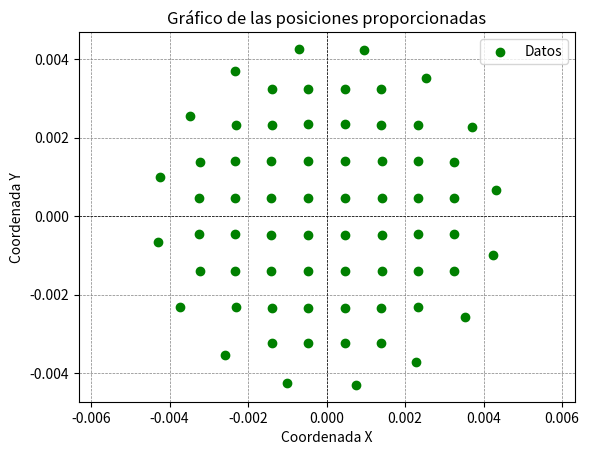
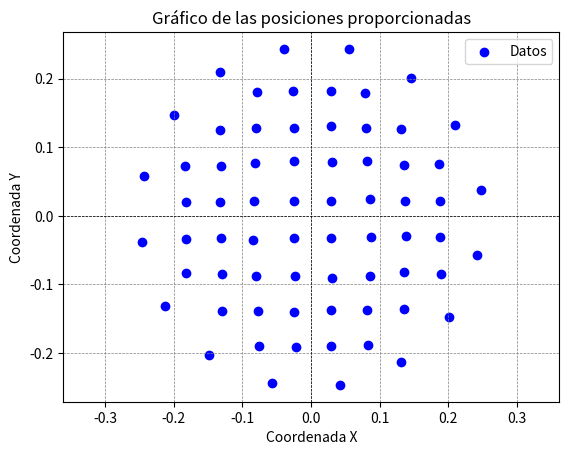

These charts were generated, in order, by the following Python code:
import numpy as np
import matplotlib.pyplot as plt

# Datos proporcionados
data_1 = np.array([
    [0.0828430732656355, -0.188734403306525],
    [0.0287097084503438, -0.189161878395769],
    [-0.0221938891245185, -0.190937514826616],
    [-0.0755441405504029, -0.189847636644710],
    [0.135922226443351, -0.135922226443352],
    [0.0807576500672108, -0.137297811190954],
    [0.0286811255502411, -0.137170008706255],
    [-0.0254009302114368, -0.139634688733648],
    [-0.0771359387311704, -0.139364751491422],
    [-0.129264849579950, -0.138619579995585],
    [0.188820548472888, -0.0848537360527000],
    [0.135820479051918, -0.0814922874311508],
    [0.0861447454206014, -0.0876615298057057],
    [0.0303360771935479, -0.0910082315806435],
    [-0.0235703976447993, -0.0883671126460366],
    [-0.0806145844722949, -0.0879753813447823],
    [-0.129150340103368, -0.0853653075802669],
    [-0.182381652352317, -0.0838807518475977],
    [0.188020578028325, -0.0302173433571228],
    [0.138045964641206, -0.0288642807631318],
    [0.0868178307536749, -0.0314875251124819],
    [0.0292244775476497, -0.0318173524125590],
    [-0.0248481478766480, -0.0322253786786800],
    [-0.0853617328609963, -0.0352444965555019],
    [-0.130871309787510, -0.0321691336843384],
    [-0.182767442847349, -0.0343033933657873],
    [0.187381857383457, 0.0217805923078614],
    [0.136714393966418, 0.0211887750638712],
    [0.0853607581881662, 0.0243719540415160],
    [0.0288164512815286, 0.0222552730117384],
    [-0.0252561741427689, 0.0218472467456175],
    [-0.0831791005116500, 0.0221865852135462],
    [-0.132292688611455, 0.0205034739960987],
    [-0.182226098512507, 0.0195711897764137],
    [0.186695461630366, 0.0761836490623728],
    [0.134666926756740, 0.0745357753682950],
    [0.0819725707673364, 0.0791599914320953],
    [0.0308060358940230, 0.0784668168904389],
    [-0.0252574254866880, 0.0804245961022242],
    [-0.0820326425628311, 0.0764966767455784],
    [-0.131535043600285, 0.0728023331263780],
    [-0.183195731344662, 0.0728972154804047],
    [0.131192591801341, 0.126691213240402],
    [0.0800603165251715, 0.128303817089117],
    [0.0285415063149128, 0.130794228937028],
    [-0.0255524685488373, 0.127762342744186],
    [-0.0795865723453205, 0.127544599673589],
    [-0.132293171759116, 0.125541532417727],
    [0.0785268820928643, 0.178901188127051],
    [0.0292233450213408, 0.181835648418726],
    [-0.0259188666605447, 0.181432066623812],
    [-0.0792462472883260, 0.180540057323630],
    [0.145036338225893, 0.201361324672418],
    [0.0550262371883747, 0.242897072141580],
    [-0.0395405275056695, 0.243173539522001],
    [-0.132367400586127, 0.209906631009785],
    [-0.200087992696097, 0.146788002434303],
    [-0.243278659672214, 0.0573491222746693],
    [-0.246162886563485, -0.0378246971276195],
    [-0.213337041227313, -0.131942753687893],
    [-0.148905378818003, -0.202974206714755],
    [-0.0573491222746693, -0.243278659672214],
    [0.0422663998360117, -0.246347274233928],
    [0.130476470293936, -0.212611743296117],
    [0.201531099705426, -0.147846690626153],
    [0.242407634953185, -0.0571437918803667],
    [0.247047404739431, 0.0379606097039472],
    [0.210050102209109, 0.131780580958865]
])

data = np.array([
    [0.0794162302769058, -0.185304537312780],
    [0.0265465936600949, -0.185826155620665],
    [-0.0265465936600949, -0.185826155620665],
    [-0.0794162302769058, -0.185304537312780],
    [0.132732968300475, -0.132732968300475],
    [0.0800926049907115, -0.133487674984519],
    [0.0267739776300833, -0.133869888150416],
    [-0.0267739776300833, -0.133869888150416],
    [-0.0800926049907115, -0.133487674984519],
    [-0.132732968300475, -0.132732968300475],
    [0.185304537312780, -0.0794162302769058],
    [0.133487674984519, -0.0800926049907115],
    [0.0805532420311582, -0.0805532420311582],
    [0.0269288537021423, -0.0807865611064270],
    [-0.0269288537021423, -0.0807865611064270],
    [-0.0805532420311582, -0.0805532420311582],
    [-0.133487674984519, -0.0800926049907115],
    [-0.185304537312780, -0.0794162302769058],
    [0.185826155620665, -0.0265465936600949],
    [0.133869888150416, -0.0267739776300833],
    [0.0807865611064270, -0.0269288537021423],
    [0.0270073064647318, -0.0270073064647318],
    [-0.0270073064647318, -0.0270073064647318],
    [-0.0807865611064270, -0.0269288537021423],
    [-0.133869888150416, -0.0267739776300833],
    [-0.185826155620665, -0.0265465936600949],
    [0.185826155620665, 0.0265465936600949],
    [0.133869888150416, 0.0267739776300833],
    [0.0807865611064270, 0.0269288537021423],
    [0.0270073064647318, 0.0270073064647318],
    [-0.0270073064647318, 0.0270073064647318],
    [-0.0807865611064270, 0.0269288537021423],
    [-0.133869888150416, 0.0267739776300833],
    [-0.185826155620665, 0.0265465936600949],
    [0.185304537312780, 0.0794162302769058],
    [0.133487674984519, 0.0800926049907115],
    [0.0805532420311582, 0.0805532420311582],
    [0.0269288537021423, 0.0807865611064270],
    [-0.0269288537021423, 0.0807865611064270],
    [-0.0805532420311582, 0.0805532420311582],
    [-0.133487674984519, 0.0800926049907115],
    [-0.185304537312780, 0.0794162302769058],
    [0.132732968300475, 0.132732968300475],
    [0.0800926049907115, 0.133487674984519],
    [0.0267739776300833, 0.133869888150416],
    [-0.0267739776300833, 0.133869888150416],
    [-0.0800926049907115, 0.133487674984519],
    [-0.132732968300475, 0.132732968300475],
    [0.0794162302769058, 0.185304537312780],
    [0.0265465936600949, 0.185826155620665],
    [-0.0265465936600949, 0.185826155620665],
    [-0.0794162302769058, 0.185304537312780],
    [0.145015417134779, 0.201332278857611],
    [0.0550183283264618, 0.242862160806538],
    [-0.0396784086389058, 0.244021506034273],
    [-0.133302988547195, 0.211390275140072],
    [-0.200059130555911, 0.146766828670466],
    [-0.243243818683453, 0.0573409090588973],
    [-0.246127505836447, -0.0378192606245665],
    [-0.213306597307329, -0.131923925009045],
    [-0.148884205054166, -0.202945344574569],
    [-0.0573409090588972, -0.243243818683453],
    [0.0422603466821359, -0.246311993775607],
    [0.130495913754823, -0.212819257451564],
    [0.201502237565240, -0.147825516862316],
    [0.242372793964424, -0.0571355786645947],
    [0.247012024012393, 0.0379551732008940],
    [0.211923788226547, 0.130392752481302]
])
data = np.radians(data)

plt.figure(1)
plt.scatter(data[:, 0], data[:, 1], c='green', marker='o', label='Datos')
plt.axhline(0, color='black', linewidth=0.5, linestyle='--')
plt.axvline(0, color='black', linewidth=0.5, linestyle='--')
plt.title('Gráfico de las posiciones proporcionadas')
plt.xlabel('Coordenada X')
plt.ylabel('Coordenada Y')
plt.grid(color='gray', linestyle='--', linewidth=0.5)
plt.legend()
plt.axis('equal')  # Asegura proporciones iguales
plt.show()


# Graficar
plt.figure(2)
plt.scatter(data_1[:, 0], data_1[:, 1], c='blue', marker='o', label='Datos')
plt.axhline(0, color='black', linewidth=0.5, linestyle='--')
plt.axvline(0, color='black', linewidth=0.5, linestyle='--')
plt.title('Gráfico de las posiciones proporcionadas')
plt.xlabel('Coordenada X')
plt.ylabel('Coordenada Y')
plt.grid(color='gray', linestyle='--', linewidth=0.5)
plt.legend()
plt.axis('equal')  # Asegura proporciones iguales
plt.show()